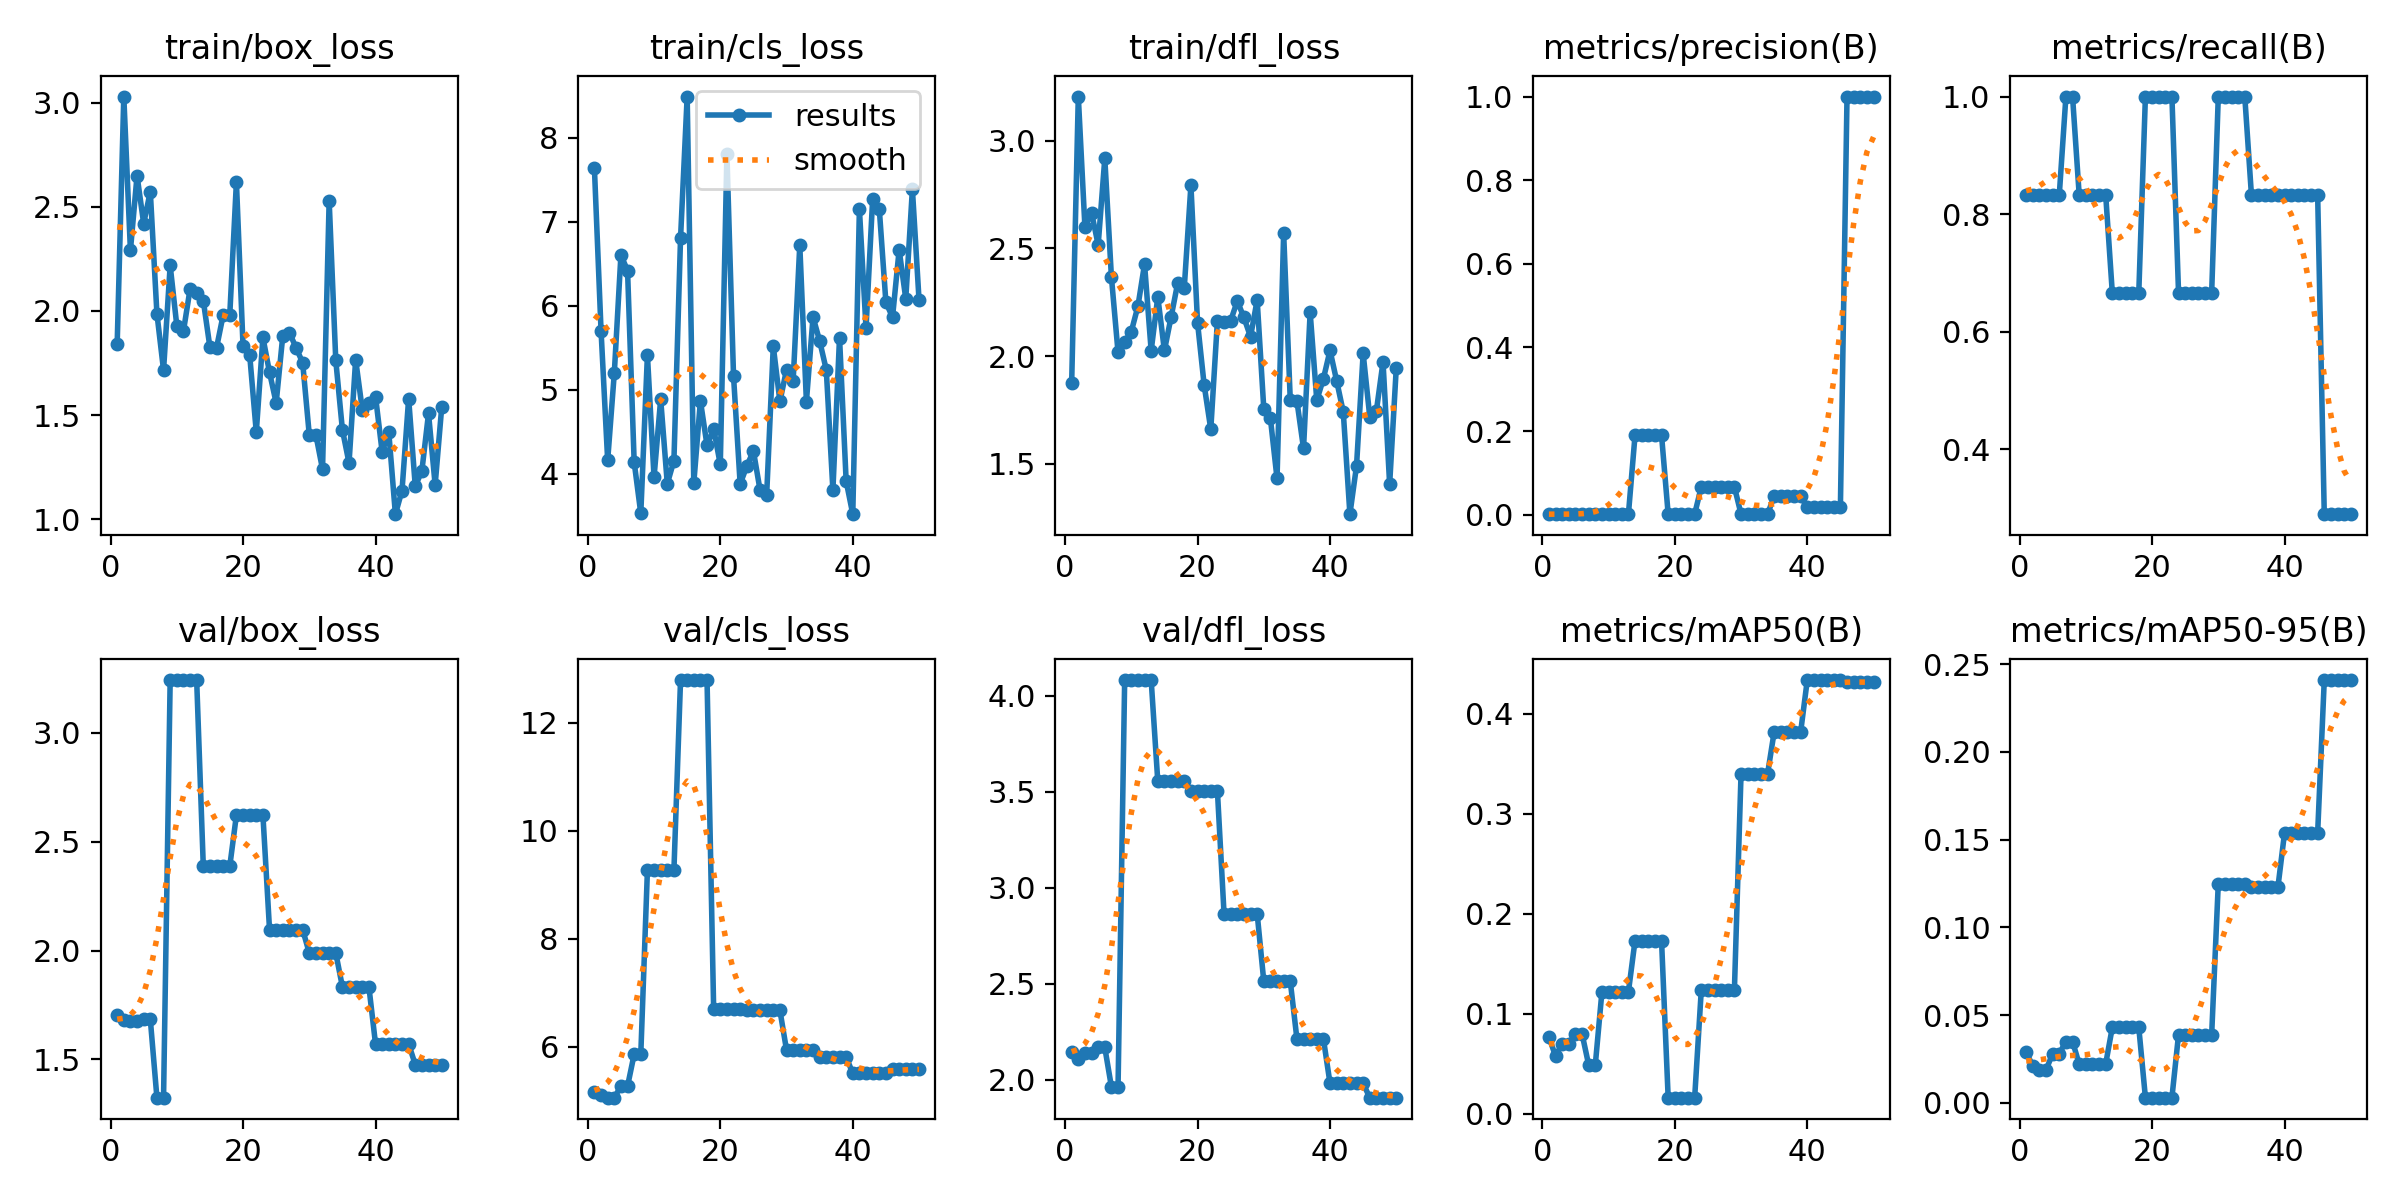

The data file committed next to this chart (first rows):
epoch, train/box_loss, train/cls_loss, train/dfl_loss, metrics/precision(B), metrics/recall(B), metrics/mAP50(B), metrics/mAP50-95(B), val/box_loss, val/cls_loss, val/dfl_loss, lr/pg0, lr/pg1, lr/pg2
1, 1.842, 7.634, 1.877, 0.00139, 0.8333, 0.07661, 0.02914, 1.703, 5.158, 2.145, 0.0001, 0.0001, 0.0001
2, 3.029, 5.703, 3.206, 0.00139, 0.8333, 0.05783, 0.02075, 1.681, 5.12, 2.108, 0.0002156, 0.0002156, 0.0002156
3, 2.291, 4.16, 2.6, 0.00139, 0.8333, 0.07005, 0.0188, 1.676, 5.062, 2.139, 0.0003265, 0.0003265, 0.0003265
4, 2.649, 5.197, 2.667, 0.00139, 0.8333, 0.07005, 0.0188, 1.676, 5.062, 2.139, 0.0004327, 0.0004327, 0.0004327
5, 2.42, 6.603, 2.517, 0.00139, 0.8333, 0.08001, 0.02801, 1.685, 5.275, 2.169, 0.0005341, 0.0005341, 0.0005341
6, 2.573, 6.419, 2.918, 0.00139, 0.8333, 0.08001, 0.02801, 1.685, 5.275, 2.169, 0.0006307, 0.0006307, 0.0006307
7, 1.987, 4.139, 2.367, 0.00167, 1, 0.04888, 0.03493, 1.324, 5.866, 1.963, 0.0007226, 0.0007226, 0.0007226
8, 1.716, 3.529, 2.018, 0.00167, 1, 0.04888, 0.03493, 1.324, 5.866, 1.963, 0.0008097, 0.0008097, 0.0008097
9, 2.218, 5.413, 2.067, 0.00139, 0.8333, 0.1219, 0.0221, 3.243, 9.265, 4.081, 0.0008921, 0.0008921, 0.0008921
10, 1.93, 3.959, 2.114, 0.00139, 0.8333, 0.1219, 0.0221, 3.243, 9.265, 4.081, 0.0009697, 0.0009697, 0.0009697
11, 1.902, 4.888, 2.232, 0.00139, 0.8333, 0.1219, 0.0221, 3.243, 9.265, 4.081, 0.001043, 0.001043, 0.001043
12, 2.104, 3.881, 2.427, 0.00139, 0.8333, 0.1219, 0.0221, 3.243, 9.265, 4.081, 0.001111, 0.001111, 0.001111
13, 2.085, 4.155, 2.025, 0.00139, 0.8333, 0.1219, 0.0221, 3.243, 9.265, 4.081, 0.001174, 0.001174, 0.001174
14, 2.05, 6.803, 2.275, 0.1902, 0.6667, 0.1731, 0.04293, 2.388, 12.79, 3.554, 0.001233, 0.001233, 0.001233
15, 1.826, 8.49, 2.026, 0.1902, 0.6667, 0.1731, 0.04293, 2.388, 12.79, 3.554, 0.001287, 0.001287, 0.001287
16, 1.823, 3.889, 2.18, 0.1902, 0.6667, 0.1731, 0.04293, 2.388, 12.79, 3.554, 0.001336, 0.001336, 0.001336
17, 1.98, 4.868, 2.339, 0.1902, 0.6667, 0.1731, 0.04293, 2.388, 12.79, 3.554, 0.001366, 0.001366, 0.001366
18, 1.983, 4.337, 2.318, 0.1902, 0.6667, 0.1731, 0.04293, 2.388, 12.79, 3.554, 0.001327, 0.001327, 0.001327
19, 2.619, 4.535, 2.794, 0.00167, 1, 0.01616, 0.00293, 2.623, 6.696, 3.504, 0.001287, 0.001287, 0.001287
20, 1.832, 4.11, 2.155, 0.00167, 1, 0.01616, 0.00293, 2.623, 6.696, 3.504, 0.001248, 0.001248, 0.001248
21, 1.79, 7.803, 1.865, 0.00167, 1, 0.01616, 0.00293, 2.623, 6.696, 3.504, 0.001208, 0.001208, 0.001208
22, 1.418, 5.161, 1.66, 0.00167, 1, 0.01616, 0.00293, 2.623, 6.696, 3.504, 0.001168, 0.001168, 0.001168
23, 1.873, 3.878, 2.163, 0.00167, 1, 0.01616, 0.00293, 2.623, 6.696, 3.504, 0.001129, 0.001129, 0.001129
24, 1.705, 4.091, 2.158, 0.06658, 0.6667, 0.1237, 0.03879, 2.096, 6.679, 2.866, 0.001089, 0.001089, 0.001089
25, 1.559, 4.272, 2.164, 0.06658, 0.6667, 0.1237, 0.03879, 2.096, 6.679, 2.866, 0.00105, 0.00105, 0.00105
26, 1.881, 3.807, 2.256, 0.06658, 0.6667, 0.1237, 0.03879, 2.096, 6.679, 2.866, 0.00101, 0.00101, 0.00101
27, 1.896, 3.748, 2.179, 0.06658, 0.6667, 0.1237, 0.03879, 2.096, 6.679, 2.866, 0.0009704, 0.0009704, 0.0009704
28, 1.824, 5.518, 2.09, 0.06658, 0.6667, 0.1237, 0.03879, 2.096, 6.679, 2.866, 0.0009308, 0.0009308, 0.0009308
29, 1.752, 4.861, 2.26, 0.06658, 0.6667, 0.1237, 0.03879, 2.096, 6.679, 2.866, 0.0008912, 0.0008912, 0.0008912
30, 1.405, 5.239, 1.756, 0.00167, 1, 0.3394, 0.1249, 1.989, 5.942, 2.513, 0.0008516, 0.0008516, 0.0008516
31, 1.405, 5.107, 1.71, 0.00167, 1, 0.3394, 0.1249, 1.989, 5.942, 2.513, 0.000812, 0.000812, 0.000812
32, 1.24, 6.721, 1.432, 0.00167, 1, 0.3394, 0.1249, 1.989, 5.942, 2.513, 0.0007724, 0.0007724, 0.0007724
33, 2.529, 4.859, 2.571, 0.00167, 1, 0.3394, 0.1249, 1.989, 5.942, 2.513, 0.0007328, 0.0007328, 0.0007328
34, 1.762, 5.865, 1.794, 0.00167, 1, 0.3394, 0.1249, 1.989, 5.942, 2.513, 0.0006932, 0.0006932, 0.0006932
35, 1.43, 5.581, 1.792, 0.04369, 0.8333, 0.3816, 0.1228, 1.833, 5.817, 2.214, 0.0006536, 0.0006536, 0.0006536
36, 1.27, 5.237, 1.571, 0.04369, 0.8333, 0.3816, 0.1228, 1.833, 5.817, 2.214, 0.000614, 0.000614, 0.000614
37, 1.766, 3.805, 2.203, 0.04369, 0.8333, 0.3816, 0.1228, 1.833, 5.817, 2.214, 0.0005744, 0.0005744, 0.0005744
38, 1.527, 5.621, 1.795, 0.04369, 0.8333, 0.3816, 0.1228, 1.833, 5.817, 2.214, 0.0005348, 0.0005348, 0.0005348
39, 1.559, 3.913, 1.895, 0.04369, 0.8333, 0.3816, 0.1228, 1.833, 5.817, 2.214, 0.0004952, 0.0004952, 0.0004952
40, 1.589, 3.519, 2.026, 0.01837, 0.8333, 0.4335, 0.1537, 1.571, 5.51, 1.982, 0.0004556, 0.0004556, 0.0004556
41, 1.324, 7.15, 1.885, 0.01837, 0.8333, 0.4335, 0.1537, 1.571, 5.51, 1.982, 0.000416, 0.000416, 0.000416
42, 1.418, 5.734, 1.74, 0.01837, 0.8333, 0.4335, 0.1537, 1.571, 5.51, 1.982, 0.0003764, 0.0003764, 0.0003764
43, 1.025, 7.272, 1.266, 0.01837, 0.8333, 0.4335, 0.1537, 1.571, 5.51, 1.982, 0.0003368, 0.0003368, 0.0003368
44, 1.138, 7.154, 1.49, 0.01837, 0.8333, 0.4335, 0.1537, 1.571, 5.51, 1.982, 0.0002972, 0.0002972, 0.0002972
45, 1.579, 6.041, 2.012, 0.01837, 0.8333, 0.4335, 0.1537, 1.571, 5.51, 1.982, 0.0002576, 0.0002576, 0.0002576
46, 1.158, 5.863, 1.718, 1, 0.2899, 0.431, 0.2409, 1.476, 5.593, 1.907, 0.000218, 0.000218, 0.000218
47, 1.233, 6.665, 1.746, 1, 0.2899, 0.431, 0.2409, 1.476, 5.593, 1.907, 0.0001784, 0.0001784, 0.0001784
48, 1.508, 6.083, 1.973, 1, 0.2899, 0.431, 0.2409, 1.476, 5.593, 1.907, 0.0001388, 0.0001388, 0.0001388
49, 1.165, 7.388, 1.405, 1, 0.2899, 0.431, 0.2409, 1.476, 5.593, 1.907, 9.92e-05, 9.92e-05, 9.92e-05
50, 1.542, 6.072, 1.945, 1, 0.2899, 0.431, 0.2409, 1.476, 5.593, 1.907, 5.96e-05, 5.96e-05, 5.96e-05
